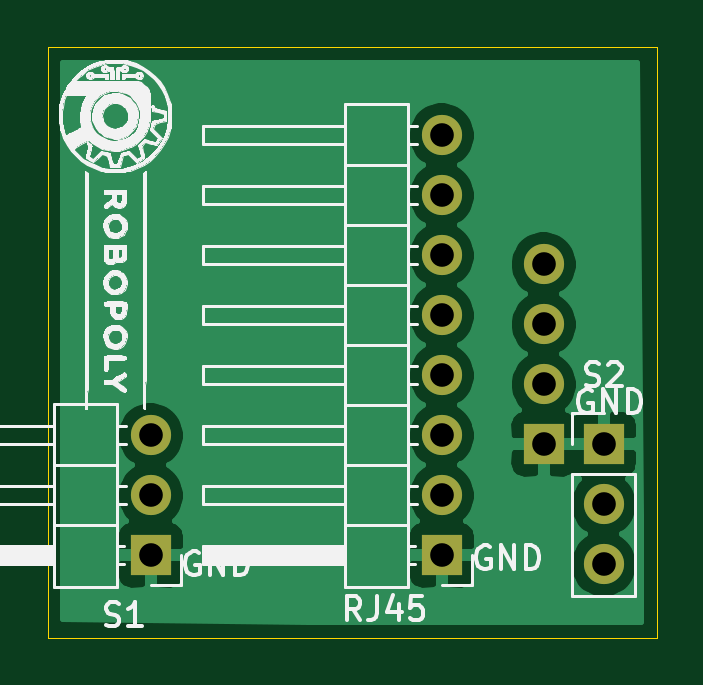
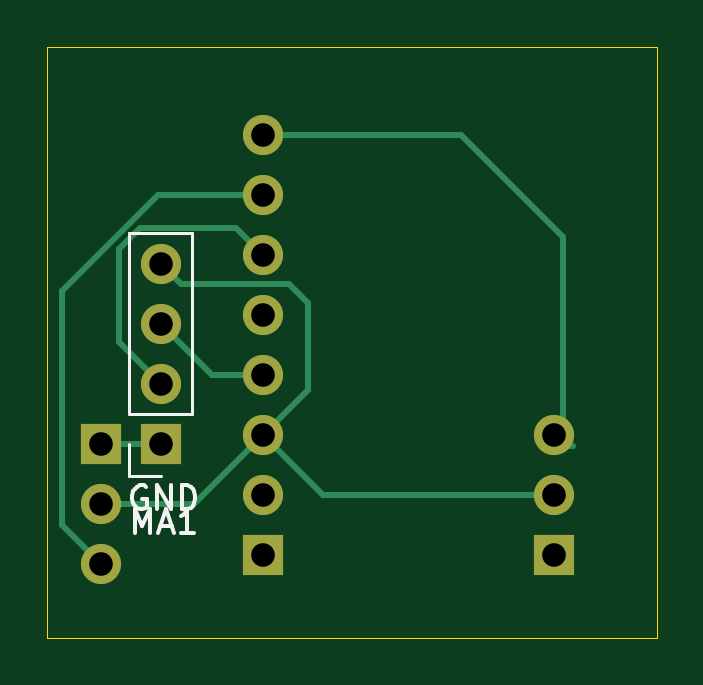
Circuit board: 11 layer files. Board 25.8 x 25.0 mm.
- bottom_copper: pcb_port_gobelet-B_Cu.gbr (3237 bytes)
- bottom_mask: pcb_port_gobelet-B_Mask.gbr (1155 bytes)
- paste: pcb_port_gobelet-B_Paste.gbr (515 bytes)
- bottom_silk: pcb_port_gobelet-B_SilkS.gbr (2225 bytes)
- outline: pcb_port_gobelet-Edge_Cuts.gbr (753 bytes)
- top_copper: pcb_port_gobelet-F_Cu.gbr (29449 bytes)
- top_mask: pcb_port_gobelet-F_Mask.gbr (1155 bytes)
- paste: pcb_port_gobelet-F_Paste.gbr (515 bytes)
- top_silk: pcb_port_gobelet-F_SilkS.gbr (73644 bytes)
- drill: pcb_port_gobelet-NPTH.drl (324 bytes)
- drill: pcb_port_gobelet-PTH.drl (556 bytes)

=== bottom_copper: pcb_port_gobelet-B_Cu.gbr ===
%TF.GenerationSoftware,KiCad,Pcbnew,5.1.9-73d0e3b20d~88~ubuntu20.04.1*%
%TF.CreationDate,2021-04-09T06:43:05+02:00*%
%TF.ProjectId,pcb_port_gobelet,7063625f-706f-4727-945f-676f62656c65,rev?*%
%TF.SameCoordinates,Original*%
%TF.FileFunction,Copper,L2,Bot*%
%TF.FilePolarity,Positive*%
%FSLAX46Y46*%
G04 Gerber Fmt 4.6, Leading zero omitted, Abs format (unit mm)*
G04 Created by KiCad (PCBNEW 5.1.9-73d0e3b20d~88~ubuntu20.04.1) date 2021-04-09 06:43:05*
%MOMM*%
%LPD*%
G01*
G04 APERTURE LIST*
%TA.AperFunction,ComponentPad*%
%ADD10R,1.700000X1.700000*%
%TD*%
%TA.AperFunction,ComponentPad*%
%ADD11O,1.700000X1.700000*%
%TD*%
%TA.AperFunction,Conductor*%
%ADD12C,0.250000*%
%TD*%
G04 APERTURE END LIST*
D10*
%TO.P,MA1,1*%
%TO.N,/GND*%
X139700000Y-130810000D03*
D11*
%TO.P,MA1,2*%
%TO.N,/DATA*%
X139700000Y-128270000D03*
%TO.P,MA1,3*%
%TO.N,/CLK*%
X139700000Y-125730000D03*
%TO.P,MA1,4*%
%TO.N,/VCC5V*%
X139700000Y-123190000D03*
%TD*%
D10*
%TO.P,RJ45,1*%
%TO.N,/GND*%
X135382000Y-135509000D03*
D11*
%TO.P,RJ45,2*%
%TO.N,/3.3V*%
X135382000Y-132969000D03*
%TO.P,RJ45,3*%
%TO.N,/VCC5V*%
X135382000Y-130429000D03*
%TO.P,RJ45,4*%
%TO.N,/CLK*%
X135382000Y-127889000D03*
%TO.P,RJ45,5*%
%TO.N,Net-(RJ45-Pad5)*%
X135382000Y-125349000D03*
%TO.P,RJ45,6*%
%TO.N,/DATA*%
X135382000Y-122809000D03*
%TO.P,RJ45,7*%
%TO.N,/S2*%
X135382000Y-120269000D03*
%TO.P,RJ45,8*%
%TO.N,/S1*%
X135382000Y-117729000D03*
%TD*%
D10*
%TO.P,S1,1*%
%TO.N,/GND*%
X123063000Y-135509000D03*
D11*
%TO.P,S1,2*%
%TO.N,/VCC5V*%
X123063000Y-132969000D03*
%TO.P,S1,3*%
%TO.N,/S1*%
X123063000Y-130429000D03*
%TD*%
D10*
%TO.P,S2,1*%
%TO.N,/GND*%
X142240000Y-130810000D03*
D11*
%TO.P,S2,2*%
%TO.N,/VCC5V*%
X142240000Y-133350000D03*
%TO.P,S2,3*%
%TO.N,/S2*%
X142240000Y-135890000D03*
%TD*%
D12*
%TO.N,/GND*%
X139700000Y-130810000D02*
X142240000Y-130810000D01*
%TO.N,/DATA*%
X139700000Y-128270000D02*
X141478000Y-126492000D01*
X141478000Y-126492000D02*
X141478000Y-123228998D01*
X141478000Y-123228998D02*
X141478000Y-122555000D01*
X141478000Y-122555000D02*
X140589000Y-121666000D01*
X136525000Y-121666000D02*
X135382000Y-122809000D01*
X140589000Y-121666000D02*
X136525000Y-121666000D01*
%TO.N,/CLK*%
X137541000Y-127889000D02*
X139700000Y-125730000D01*
X135382000Y-127889000D02*
X137541000Y-127889000D01*
%TO.N,/S2*%
X142240000Y-135890000D02*
X143891000Y-134239000D01*
X139828410Y-120269000D02*
X135382000Y-120269000D01*
X143891000Y-124331590D02*
X139828410Y-120269000D01*
X143891000Y-134239000D02*
X143891000Y-124331590D01*
%TO.N,/VCC5V*%
X138850001Y-124039999D02*
X134278001Y-124039999D01*
X139700000Y-123190000D02*
X138850001Y-124039999D01*
X134278001Y-124039999D02*
X133477000Y-124841000D01*
X133477000Y-128524000D02*
X135382000Y-130429000D01*
X133477000Y-124841000D02*
X133477000Y-128524000D01*
X138303000Y-133350000D02*
X142240000Y-133350000D01*
X135382000Y-130429000D02*
X138303000Y-133350000D01*
X132842000Y-132969000D02*
X135382000Y-130429000D01*
X132842000Y-132969000D02*
X123063000Y-132969000D01*
%TO.N,/S1*%
X122241600Y-130879010D02*
X122682000Y-130879010D01*
X122682000Y-130048000D02*
X123063000Y-130429000D01*
X122682000Y-122047000D02*
X122682000Y-130048000D01*
X127000000Y-117729000D02*
X122682000Y-122047000D01*
X135382000Y-117729000D02*
X127000000Y-117729000D01*
%TD*%
M02*

=== bottom_mask: pcb_port_gobelet-B_Mask.gbr ===
%TF.GenerationSoftware,KiCad,Pcbnew,5.1.9-73d0e3b20d~88~ubuntu20.04.1*%
%TF.CreationDate,2021-04-09T06:43:05+02:00*%
%TF.ProjectId,pcb_port_gobelet,7063625f-706f-4727-945f-676f62656c65,rev?*%
%TF.SameCoordinates,Original*%
%TF.FileFunction,Soldermask,Bot*%
%TF.FilePolarity,Negative*%
%FSLAX46Y46*%
G04 Gerber Fmt 4.6, Leading zero omitted, Abs format (unit mm)*
G04 Created by KiCad (PCBNEW 5.1.9-73d0e3b20d~88~ubuntu20.04.1) date 2021-04-09 06:43:05*
%MOMM*%
%LPD*%
G01*
G04 APERTURE LIST*
%ADD10R,1.700000X1.700000*%
%ADD11O,1.700000X1.700000*%
G04 APERTURE END LIST*
D10*
%TO.C,MA1*%
X139700000Y-130810000D03*
D11*
X139700000Y-128270000D03*
X139700000Y-125730000D03*
X139700000Y-123190000D03*
%TD*%
D10*
%TO.C,RJ45*%
X135382000Y-135509000D03*
D11*
X135382000Y-132969000D03*
X135382000Y-130429000D03*
X135382000Y-127889000D03*
X135382000Y-125349000D03*
X135382000Y-122809000D03*
X135382000Y-120269000D03*
X135382000Y-117729000D03*
%TD*%
D10*
%TO.C,S1*%
X123063000Y-135509000D03*
D11*
X123063000Y-132969000D03*
X123063000Y-130429000D03*
%TD*%
D10*
%TO.C,S2*%
X142240000Y-130810000D03*
D11*
X142240000Y-133350000D03*
X142240000Y-135890000D03*
%TD*%
M02*

=== paste: pcb_port_gobelet-B_Paste.gbr ===
%TF.GenerationSoftware,KiCad,Pcbnew,5.1.9-73d0e3b20d~88~ubuntu20.04.1*%
%TF.CreationDate,2021-04-09T06:43:05+02:00*%
%TF.ProjectId,pcb_port_gobelet,7063625f-706f-4727-945f-676f62656c65,rev?*%
%TF.SameCoordinates,Original*%
%TF.FileFunction,Paste,Bot*%
%TF.FilePolarity,Positive*%
%FSLAX46Y46*%
G04 Gerber Fmt 4.6, Leading zero omitted, Abs format (unit mm)*
G04 Created by KiCad (PCBNEW 5.1.9-73d0e3b20d~88~ubuntu20.04.1) date 2021-04-09 06:43:05*
%MOMM*%
%LPD*%
G01*
G04 APERTURE LIST*
G04 APERTURE END LIST*
M02*

=== bottom_silk: pcb_port_gobelet-B_SilkS.gbr ===
%TF.GenerationSoftware,KiCad,Pcbnew,5.1.9-73d0e3b20d~88~ubuntu20.04.1*%
%TF.CreationDate,2021-04-09T06:43:05+02:00*%
%TF.ProjectId,pcb_port_gobelet,7063625f-706f-4727-945f-676f62656c65,rev?*%
%TF.SameCoordinates,Original*%
%TF.FileFunction,Legend,Bot*%
%TF.FilePolarity,Positive*%
%FSLAX46Y46*%
G04 Gerber Fmt 4.6, Leading zero omitted, Abs format (unit mm)*
G04 Created by KiCad (PCBNEW 5.1.9-73d0e3b20d~88~ubuntu20.04.1) date 2021-04-09 06:43:05*
%MOMM*%
%LPD*%
G01*
G04 APERTURE LIST*
%ADD10C,0.150000*%
%ADD11C,0.120000*%
G04 APERTURE END LIST*
D10*
X140334904Y-132596000D02*
X140430142Y-132548380D01*
X140573000Y-132548380D01*
X140715857Y-132596000D01*
X140811095Y-132691238D01*
X140858714Y-132786476D01*
X140906333Y-132976952D01*
X140906333Y-133119809D01*
X140858714Y-133310285D01*
X140811095Y-133405523D01*
X140715857Y-133500761D01*
X140573000Y-133548380D01*
X140477761Y-133548380D01*
X140334904Y-133500761D01*
X140287285Y-133453142D01*
X140287285Y-133119809D01*
X140477761Y-133119809D01*
X139858714Y-133548380D02*
X139858714Y-132548380D01*
X139287285Y-133548380D01*
X139287285Y-132548380D01*
X138811095Y-133548380D02*
X138811095Y-132548380D01*
X138573000Y-132548380D01*
X138430142Y-132596000D01*
X138334904Y-132691238D01*
X138287285Y-132786476D01*
X138239666Y-132976952D01*
X138239666Y-133119809D01*
X138287285Y-133310285D01*
X138334904Y-133405523D01*
X138430142Y-133500761D01*
X138573000Y-133548380D01*
X138811095Y-133548380D01*
D11*
%TO.C,MA1*%
X138370000Y-129540000D02*
X141030000Y-129540000D01*
X138370000Y-129540000D02*
X138370000Y-121860000D01*
X138370000Y-121860000D02*
X141030000Y-121860000D01*
X141030000Y-129540000D02*
X141030000Y-121860000D01*
X141030000Y-132140000D02*
X141030000Y-130810000D01*
X139700000Y-132140000D02*
X141030000Y-132140000D01*
D10*
X140811095Y-134564380D02*
X140811095Y-133564380D01*
X140477761Y-134278666D01*
X140144428Y-133564380D01*
X140144428Y-134564380D01*
X139715857Y-134278666D02*
X139239666Y-134278666D01*
X139811095Y-134564380D02*
X139477761Y-133564380D01*
X139144428Y-134564380D01*
X138287285Y-134564380D02*
X138858714Y-134564380D01*
X138573000Y-134564380D02*
X138573000Y-133564380D01*
X138668238Y-133707238D01*
X138763476Y-133802476D01*
X138858714Y-133850095D01*
%TD*%
M02*

=== outline: pcb_port_gobelet-Edge_Cuts.gbr ===
%TF.GenerationSoftware,KiCad,Pcbnew,5.1.9-73d0e3b20d~88~ubuntu20.04.1*%
%TF.CreationDate,2021-04-09T06:43:05+02:00*%
%TF.ProjectId,pcb_port_gobelet,7063625f-706f-4727-945f-676f62656c65,rev?*%
%TF.SameCoordinates,Original*%
%TF.FileFunction,Profile,NP*%
%FSLAX46Y46*%
G04 Gerber Fmt 4.6, Leading zero omitted, Abs format (unit mm)*
G04 Created by KiCad (PCBNEW 5.1.9-73d0e3b20d~88~ubuntu20.04.1) date 2021-04-09 06:43:05*
%MOMM*%
%LPD*%
G01*
G04 APERTURE LIST*
%TA.AperFunction,Profile*%
%ADD10C,0.050000*%
%TD*%
G04 APERTURE END LIST*
D10*
X118700000Y-139000000D02*
X144500000Y-139000000D01*
X118700000Y-114000000D02*
X118700000Y-139000000D01*
X144500000Y-114000000D02*
X118700000Y-114000000D01*
X144500000Y-114000000D02*
X144500000Y-139000000D01*
M02*

=== top_copper: pcb_port_gobelet-F_Cu.gbr (29449 bytes, source omitted) ===
=== top_mask: pcb_port_gobelet-F_Mask.gbr ===
%TF.GenerationSoftware,KiCad,Pcbnew,5.1.9-73d0e3b20d~88~ubuntu20.04.1*%
%TF.CreationDate,2021-04-09T06:43:05+02:00*%
%TF.ProjectId,pcb_port_gobelet,7063625f-706f-4727-945f-676f62656c65,rev?*%
%TF.SameCoordinates,Original*%
%TF.FileFunction,Soldermask,Top*%
%TF.FilePolarity,Negative*%
%FSLAX46Y46*%
G04 Gerber Fmt 4.6, Leading zero omitted, Abs format (unit mm)*
G04 Created by KiCad (PCBNEW 5.1.9-73d0e3b20d~88~ubuntu20.04.1) date 2021-04-09 06:43:05*
%MOMM*%
%LPD*%
G01*
G04 APERTURE LIST*
%ADD10R,1.700000X1.700000*%
%ADD11O,1.700000X1.700000*%
G04 APERTURE END LIST*
D10*
%TO.C,MA1*%
X139700000Y-130810000D03*
D11*
X139700000Y-128270000D03*
X139700000Y-125730000D03*
X139700000Y-123190000D03*
%TD*%
D10*
%TO.C,RJ45*%
X135382000Y-135509000D03*
D11*
X135382000Y-132969000D03*
X135382000Y-130429000D03*
X135382000Y-127889000D03*
X135382000Y-125349000D03*
X135382000Y-122809000D03*
X135382000Y-120269000D03*
X135382000Y-117729000D03*
%TD*%
D10*
%TO.C,S1*%
X123063000Y-135509000D03*
D11*
X123063000Y-132969000D03*
X123063000Y-130429000D03*
%TD*%
D10*
%TO.C,S2*%
X142240000Y-130810000D03*
D11*
X142240000Y-133350000D03*
X142240000Y-135890000D03*
%TD*%
M02*

=== paste: pcb_port_gobelet-F_Paste.gbr ===
%TF.GenerationSoftware,KiCad,Pcbnew,5.1.9-73d0e3b20d~88~ubuntu20.04.1*%
%TF.CreationDate,2021-04-09T06:43:05+02:00*%
%TF.ProjectId,pcb_port_gobelet,7063625f-706f-4727-945f-676f62656c65,rev?*%
%TF.SameCoordinates,Original*%
%TF.FileFunction,Paste,Top*%
%TF.FilePolarity,Positive*%
%FSLAX46Y46*%
G04 Gerber Fmt 4.6, Leading zero omitted, Abs format (unit mm)*
G04 Created by KiCad (PCBNEW 5.1.9-73d0e3b20d~88~ubuntu20.04.1) date 2021-04-09 06:43:05*
%MOMM*%
%LPD*%
G01*
G04 APERTURE LIST*
G04 APERTURE END LIST*
M02*

=== top_silk: pcb_port_gobelet-F_SilkS.gbr (73644 bytes, source omitted) ===
=== drill: pcb_port_gobelet-NPTH.drl ===
M48
; DRILL file {KiCad 5.1.9-73d0e3b20d~88~ubuntu20.04.1} date Fri Apr  9 06:43:09 2021
; FORMAT={-:-/ absolute / inch / decimal}
; #@! TF.CreationDate,2021-04-09T06:43:09+02:00
; #@! TF.GenerationSoftware,Kicad,Pcbnew,5.1.9-73d0e3b20d~88~ubuntu20.04.1
; #@! TF.FileFunction,NonPlated,1,2,NPTH
FMAT,2
INCH
%
G90
G05
T0
M30

=== drill: pcb_port_gobelet-PTH.drl ===
M48
; DRILL file {KiCad 5.1.9-73d0e3b20d~88~ubuntu20.04.1} date Fri Apr  9 06:43:09 2021
; FORMAT={-:-/ absolute / inch / decimal}
; #@! TF.CreationDate,2021-04-09T06:43:09+02:00
; #@! TF.GenerationSoftware,Kicad,Pcbnew,5.1.9-73d0e3b20d~88~ubuntu20.04.1
; #@! TF.FileFunction,Plated,1,2,PTH
FMAT,2
INCH
T1C0.0394
%
G90
G05
T1
X4.845Y-5.135
X4.845Y-5.235
X4.845Y-5.335
X5.33Y-4.635
X5.33Y-4.735
X5.33Y-4.835
X5.33Y-4.935
X5.33Y-5.035
X5.33Y-5.135
X5.33Y-5.235
X5.33Y-5.335
X5.5Y-4.85
X5.5Y-4.95
X5.5Y-5.05
X5.5Y-5.15
X5.6Y-5.15
X5.6Y-5.25
X5.6Y-5.35
T0
M30

